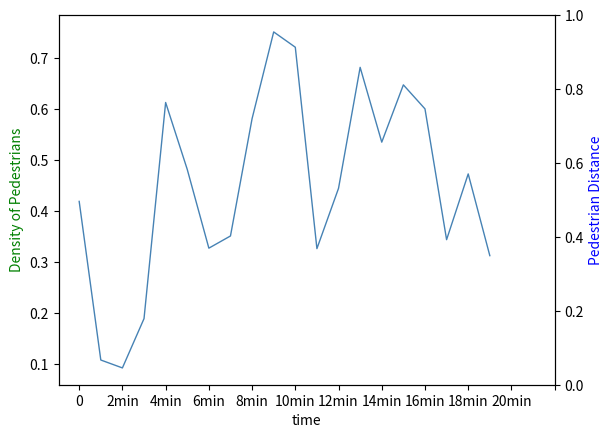

The script that saved this image:
import matplotlib.pyplot as plt
import numpy as np
import scipy.signal


x = np.arange(0,100,5)


y1=[0.4181818, 
 0.10723301,
 0.09172121, 
 0.18837228, 
 0.61206671, 
 0.48093   , 
 0.32650818, 
 0.35039491, 
 0.58039491, 
 0.75039491, 
 0.72039491, 
 0.325578443,
 0.44382501,
 0.68094895, 
 0.53431938, 
 0.64661444, 
 0.59955388, 
 0.34313231, 
 0.47205522,
 0.31181618, ]


y2=[1.4181818,
 1.10723301,
 1.06172121, 
 1.18837228, 
 1.61206671, 
 1.28093   , 
 1.12650818, 
 1.15039491, 
 1.58039491, 
 1.85039491, 
 1.78039491, 
 1.325578443,
 1.44382501,
 1.68094895, 
 1.83431938, 
 1.84661444, 
 1.09955388, 
 1.54313231, 
 1.47205522,
 1.51181618, ]




#y2 = -1 * y1
#y3=6*y1

fig, ax1 = plt.subplots()
ax2 = ax1.twinx()
#ax3=ax1.twinx()

l1, =ax1.plot(x,y1,linestyle = '-', # 折线类型
         linewidth = 1, # 折线宽度
         color = 'steelblue', # 折线颜色
         #marker = 'o', # 点的形状
         markersize = 2, # 点的大小
         markeredgecolor='black', # 点的边框色
         markerfacecolor='steelblue') # 点的填充色
'''
l2, =ax2.plot(x,y2,linestyle = '-', # 折线类型
         linewidth = 2, # 折线宽度
         color = 'steelblue', # 折线颜色
         #marker = 'o', # 点的形状
         markersize = 6, # 点的大小
         markeredgecolor='black', # 点的边框色
         markerfacecolor='steelblue') # 点的填充色
''''''
l3, =ax2.plot(x,y3,linestyle = '-', # 折线类型
         linewidth = 2, # 折线宽度
         color = 'steelblue', # 折线颜色
         marker = 'o', # 点的形状
         markersize = 6, # 点的大小
         markeredgecolor='black', # 点的边框色
         markerfacecolor='steelblue') # 点的填充色
'''


xtick = np.arange(start=0, stop=120, step=10) 
x_ticks_label=['0','2min', "4min","6min" ,"8min","10min","12min","14min","16min","18min","20min",' ']

#ax1_y_label=np.arange(start=0, stop=100, step=10)/100

ax1.set_xticks(xtick)
ax1.set_xticklabels(x_ticks_label)
#ax1.set_ylabel(ax1_y_label)


ax1.set_xlabel("time")
ax1.set_ylabel("Density of Pedestrians",color='g')
ax2.set_ylabel("Pedestrian Distance",color='b')

# 设置图例
#plt.legend(handles=[l1,l2,l3,],labels=['s_dq_pctchange','s_dq_volume','1234'],loc='best')

plt.show()